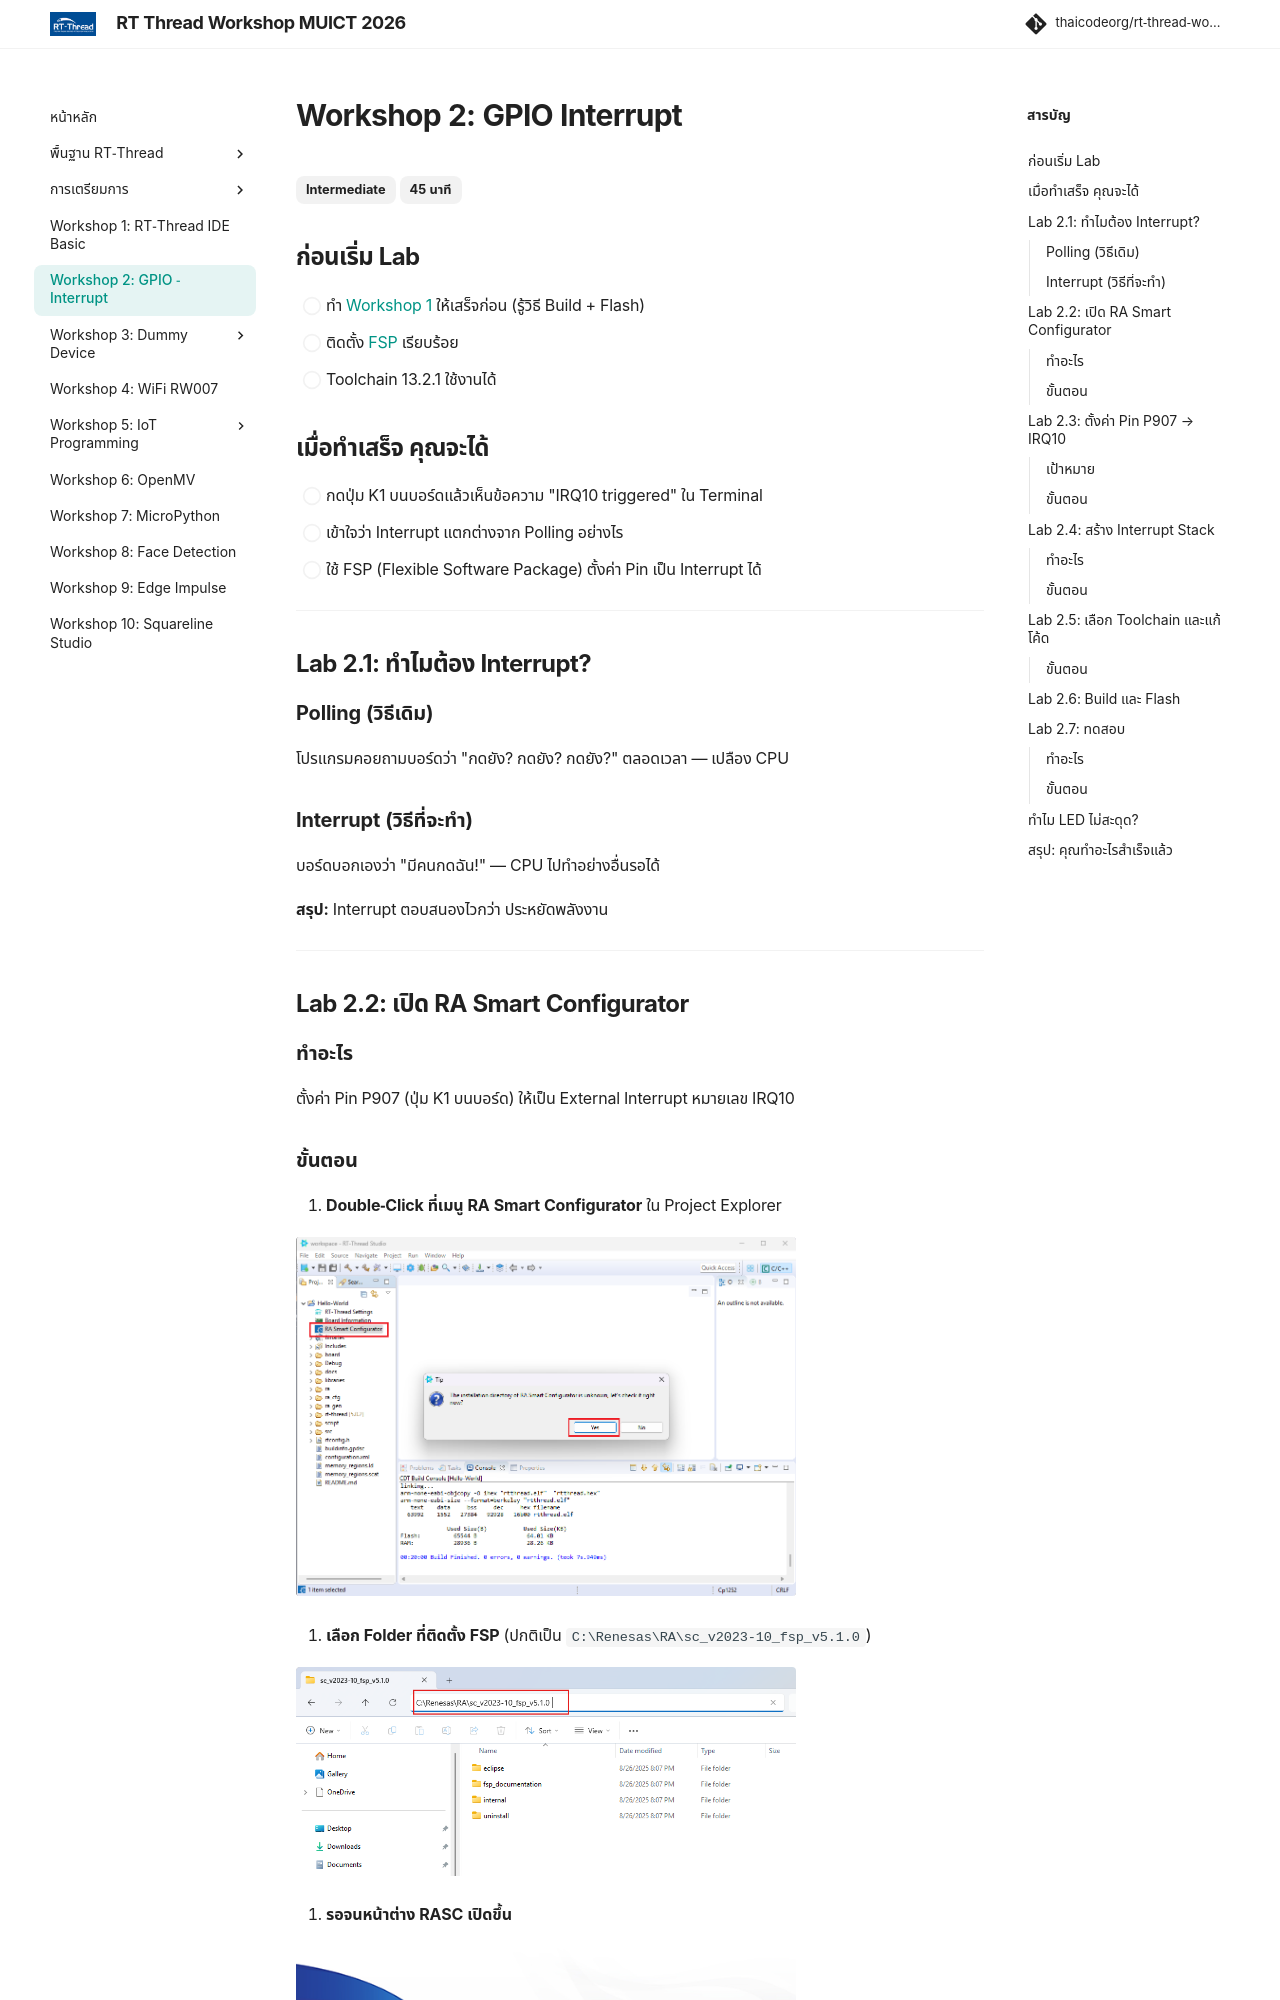

repository: thaicodeorg/rt-thread-workshop · page: 04_workshop2/workshop2/index.html · generator: mkdocs

---
title: "Workshop 2: GPIO Interrupt"
description: "Lab Guide — ตั้งค่า GPIO Interrupt ด้วย FSP และ RT-Thread"
---

# Workshop 2: GPIO Interrupt

<span class="md-tag">Intermediate</span> <span class="md-tag">45 นาที</span>

## ก่อนเริ่ม Lab

- [ ] ทำ [Workshop 1](../03_workshop1/workshop1.md) ให้เสร็จก่อน (รู้วิธี Build + Flash)
- [ ] ติดตั้ง [FSP](../02_Preparation/02.2_install_fsp.md) เรียบร้อย
- [ ] Toolchain 13.2.1 ใช้งานได้

## เมื่อทำเสร็จ คุณจะได้

- [ ] กดปุ่ม K1 บนบอร์ดแล้วเห็นข้อความ "IRQ10 triggered" ใน Terminal
- [ ] เข้าใจว่า Interrupt แตกต่างจาก Polling อย่างไร
- [ ] ใช้ FSP (Flexible Software Package) ตั้งค่า Pin เป็น Interrupt ได้

---

## Lab 2.1: ทำไมต้อง Interrupt?

### Polling (วิธีเดิม)
โปรแกรมคอยถามบอร์ดว่า "กดยัง? กดยัง? กดยัง?" ตลอดเวลา — เปลือง CPU

### Interrupt (วิธีที่จะทำ)
บอร์ดบอกเองว่า "มีคนกดฉัน!" — CPU ไปทำอย่างอื่นรอได้

**สรุป:** Interrupt ตอบสนองไวกว่า ประหยัดพลังงาน

---

## Lab 2.2: เปิด RA Smart Configurator

### ทำอะไร
ตั้งค่า Pin P907 (ปุ่ม K1 บนบอร์ด) ให้เป็น External Interrupt หมายเลข IRQ10
